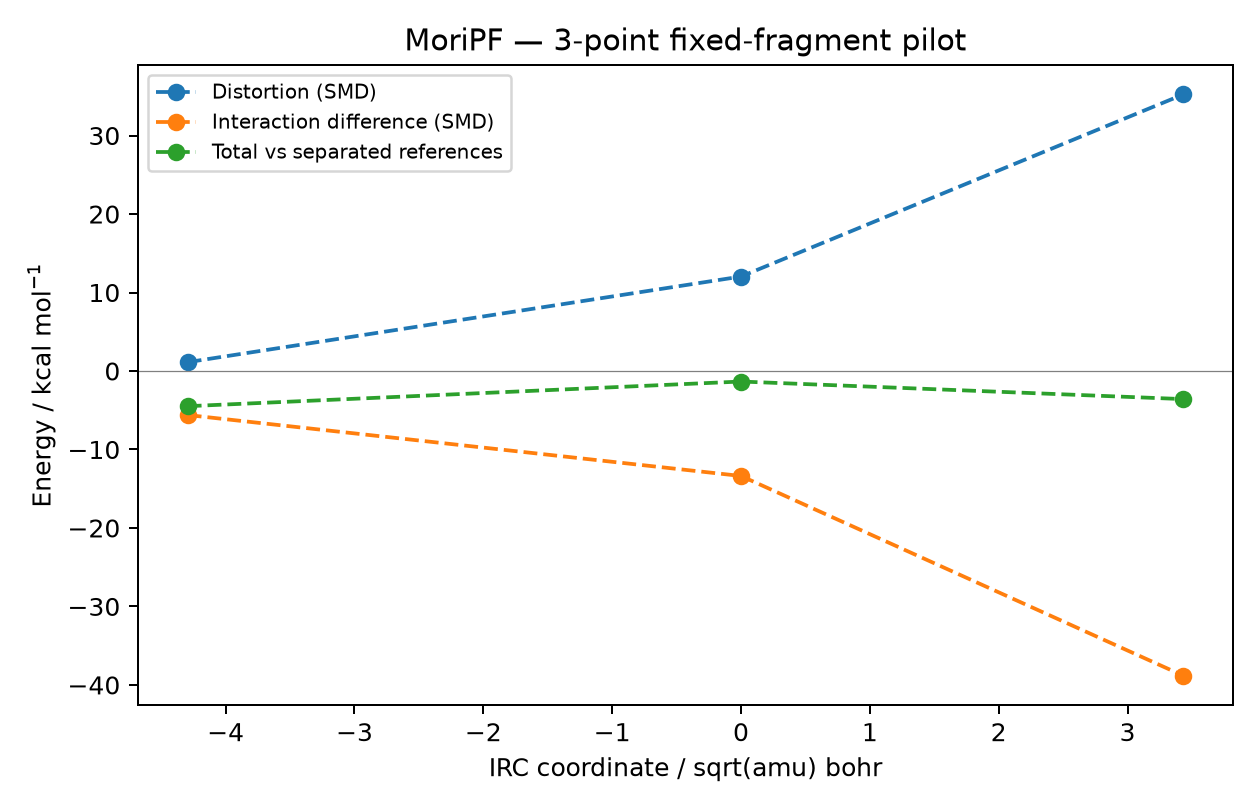

Source data for this figure (header and first rows):
role, point_id, coordinate, full_energy_hartree, C20_N_distance_A, substrate_hartree, lys_hartree, reference_sum_hartree, distortion_kcal_mol, interaction_difference_kcal_mol, total_relative_kcal_mol, identity_residual_hartree, substrate_distortion_kcal_mol, lys_distortion_kcal_mol
reactant_side, MoriPF_p1_0035, -4.294, -1800, 2.617, -1625, -174.5, -1800, 1.124, -5.61, -4.486, 0.0, 1.007, 0.1169
TS, MoriPF_p0_0000, 0.0, -1800, 2.031, -1625, -174.5, -1800, 12.03, -13.38, -1.342, 0.0, 11.66, 0.3778
product_side, MoriPF_p2_0028, 3.432, -1800, 1.639, -1625, -174.4, -1800, 35.23, -38.82, -3.582, 0.0, 34.19, 1.047
